Photos from the image-classification dataset "bottles_sized" in the GitHub repository fominykhartur/bottles_dataset. Its 17 classes are: armanyak, balzamy, beer bottle, beer can, brendi, pink champagne, white champagne, cider, konyak, liker, rom, tekila, viski, vodka, pink wine, red wine, white wine.

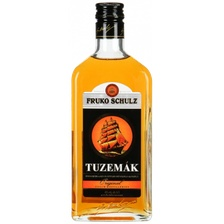
Label: rom

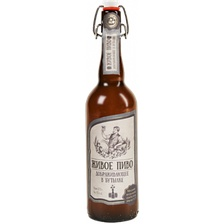
Label: beer bottle

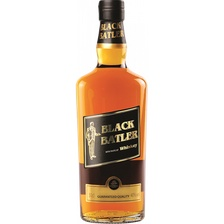
Label: balzamy

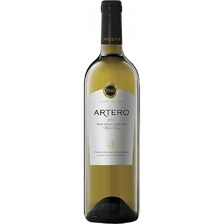
Label: white wine

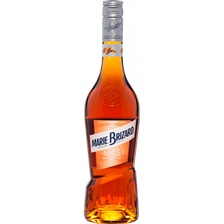
Label: liker

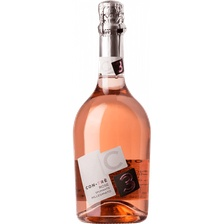
Label: pink champagne
